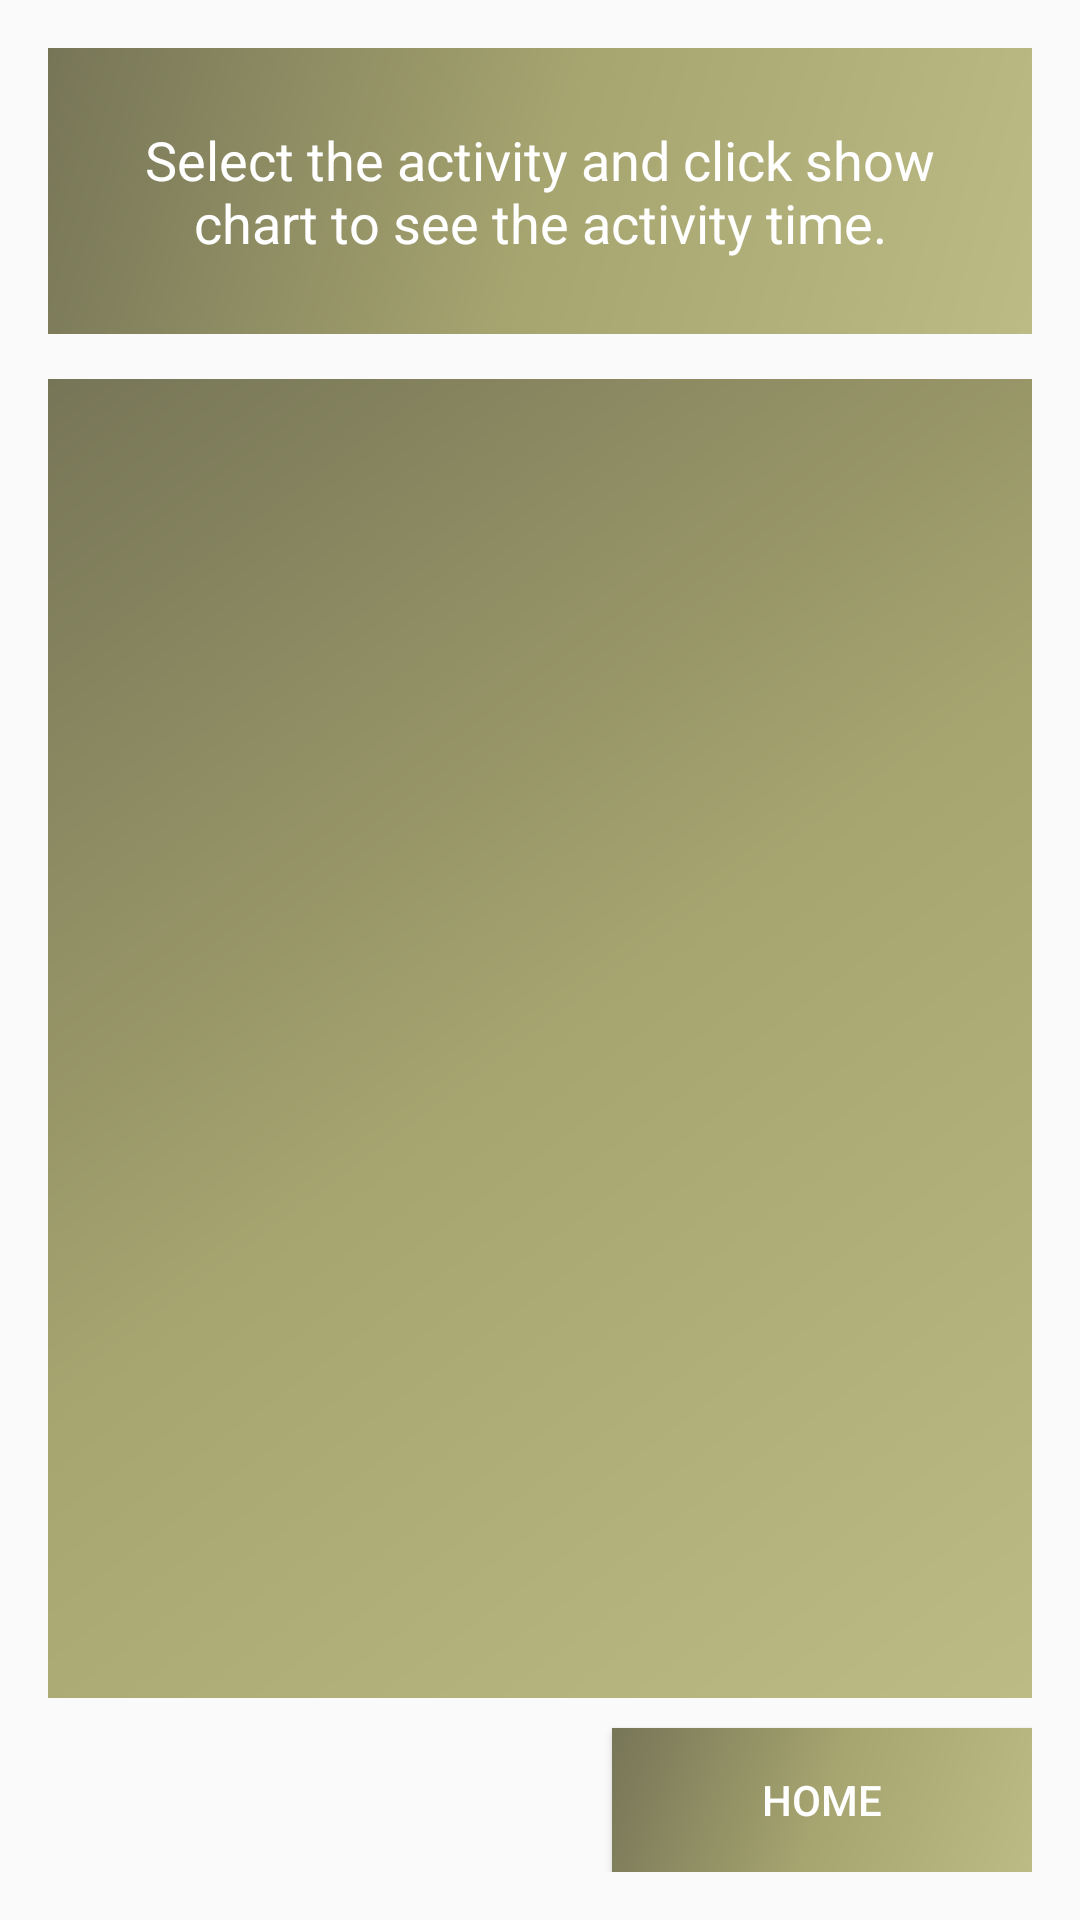

Write the Android layout XML for this screen, with the resource values it uses.
<!-- AndroidManifest.xml: application theme AppTheme -->
<!-- res/layout/activity_activity_report.xml -->
<?xml version="1.0" encoding="utf-8"?>
<RelativeLayout xmlns:android="http://schemas.android.com/apk/res/android"
    xmlns:app="http://schemas.android.com/apk/res-auto"
    xmlns:tools="http://schemas.android.com/tools"
    android:layout_width="match_parent"
    android:layout_height="match_parent"
    android:paddingBottom="@dimen/activity_vertical_margin"
    android:paddingLeft="@dimen/activity_horizontal_margin"
    android:paddingRight="@dimen/activity_horizontal_margin"
    android:paddingTop="@dimen/activity_vertical_margin"
    tools:context=".Activity_report">

    <TextView
        android:layout_width="match_parent"
        android:layout_height="wrap_content"
        android:textAppearance="?android:attr/textAppearanceMedium"
        android:text="Select the activity and click show chart to see the activity time."
        android:textColor="#ffffff"
        android:padding="25dp"
        android:id="@+id/textView2"
        android:layout_alignParentTop="true"
        android:background="@drawable/side_nav_bar"
        android:textAlignment="center"/>

    <ListView
        android:layout_width="match_parent"
        android:layout_height="match_parent"
        android:id="@+id/list"
        android:dividerHeight="3dp"
        android:descendantFocusability="blocksDescendants"
        style="@style/AppTheme.AppBarOverlay"
        android:background="@drawable/side_nav_bar"
        android:layout_below="@+id/textView2"
        android:layout_marginTop="15dp"
        android:layout_alignParentLeft="true"
        android:layout_above="@+id/home"
        android:layout_marginBottom="10dp"/>

        <Button
            style="?android:attr/buttonStyleSmall"
            android:layout_width="140dp"
            android:layout_height="wrap_content"
            android:text="Home"
            android:id="@+id/home"
            android:layout_weight="1"
            android:background="@drawable/side_nav_bar"
            android:layout_alignParentBottom="true"
            android:layout_alignParentRight="true"
            android:textColor="#ffffff"
            />

</RelativeLayout>
<!-- resources referenced by this layout -->
<resources>
  <dimen name="activity_horizontal_margin">16dp</dimen>
  <dimen name="activity_vertical_margin">16dp</dimen>
  <!-- drawable side_nav_bar (drawable) -->
  <shape xmlns:android="http://schemas.android.com/apk/res/android"
      android:shape="rectangle">
      <gradient
          android:angle="135"
          android:centerColor="#a6a46f"
          android:endColor="#767557"
          android:startColor="#bdbb85"
          android:type="linear"/>
  </shape>
  <style name="AppTheme.AppBarOverlay" parent="ThemeOverlay.AppCompat.Dark.ActionBar" />
  <style name="AppTheme" parent="Theme.AppCompat.Light.DarkActionBar">
          
          <item name="colorPrimary">@color/colorPrimary</item>
          <item name="colorPrimaryDark">@color/colorPrimaryDark</item>
          <item name="colorAccent">@color/colorAccent</item>
      </style>
  <color name="colorPrimary">#2790FF</color>
  <color name="colorPrimaryDark">#0D5DB3</color>
  <color name="colorAccent">#409CFF</color>
</resources>
